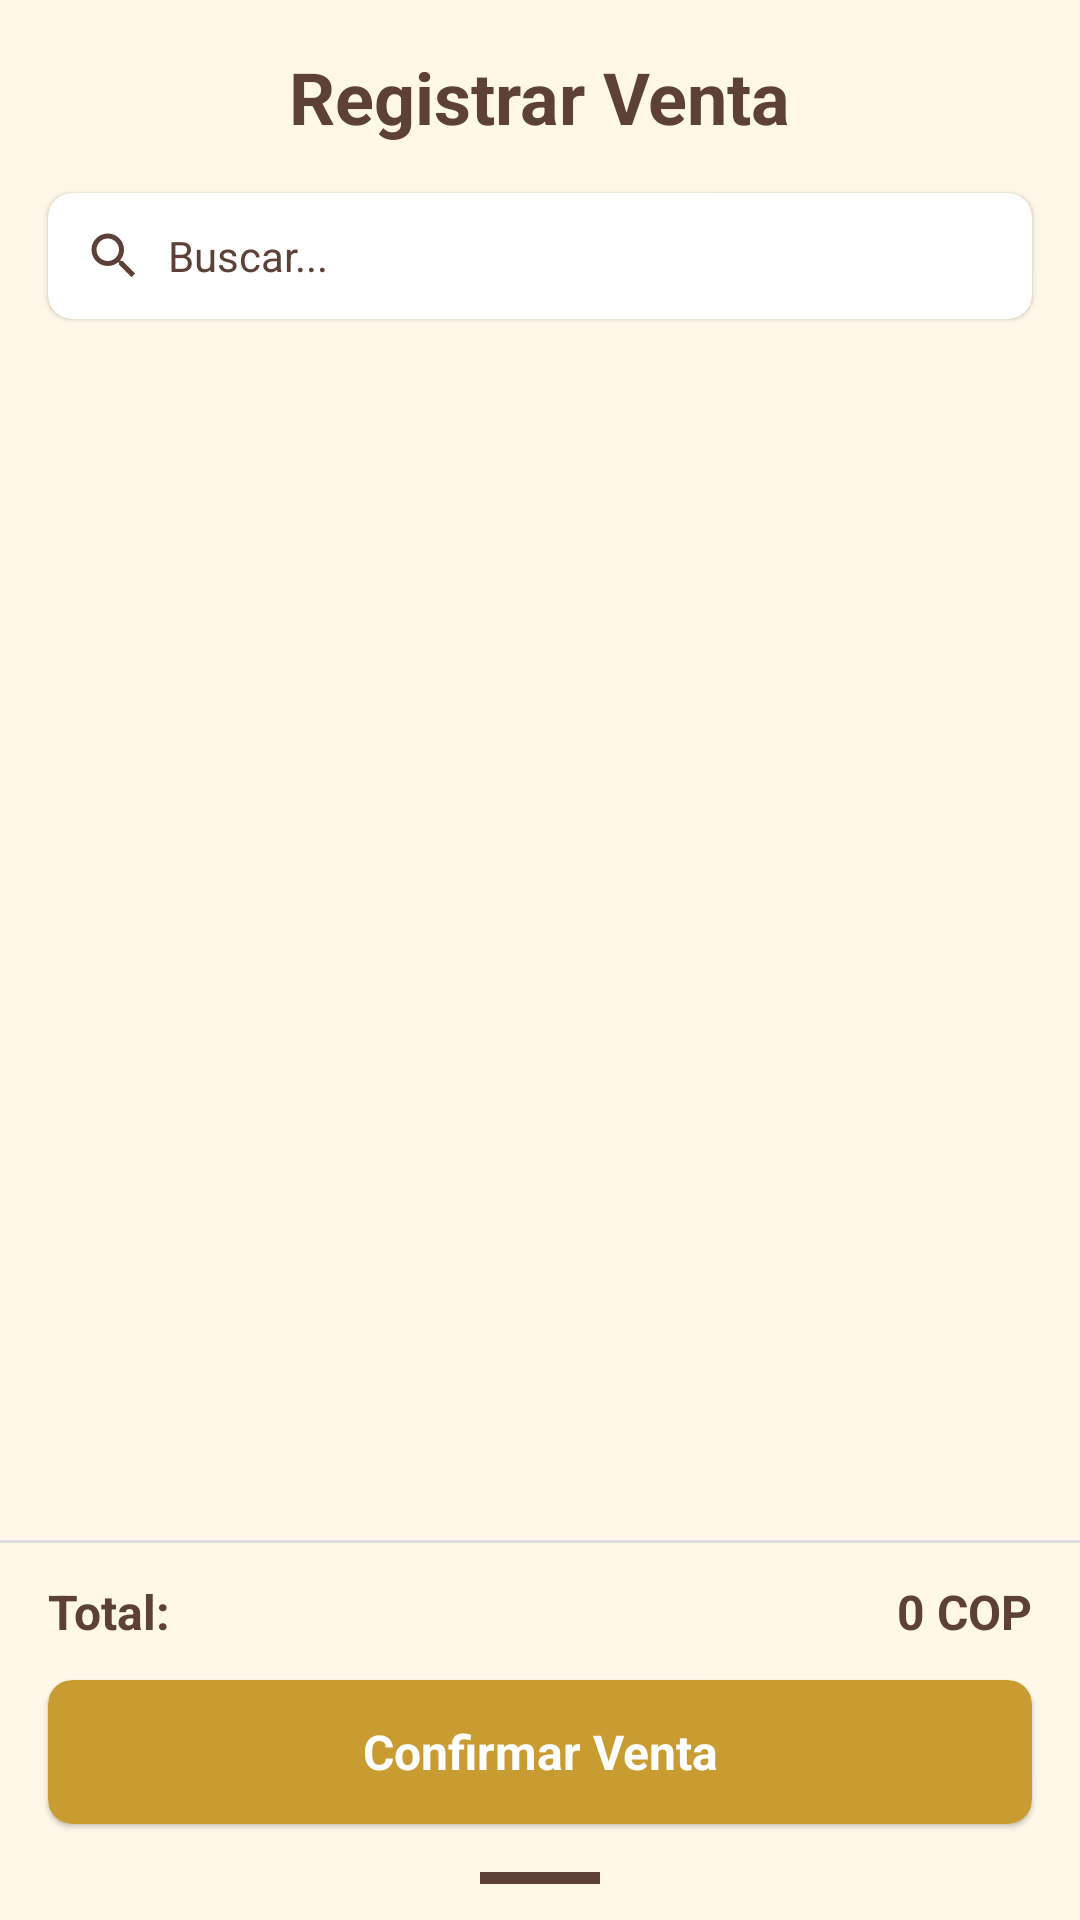

Produce the Android XML layout that renders to this screen, including the resource entries it uses.
<!-- AndroidManifest.xml: application theme Theme.DementeNatural -->
<!-- res/layout/activity_registrar_venta.xml -->
<?xml version="1.0" encoding="utf-8"?>
<androidx.constraintlayout.widget.ConstraintLayout xmlns:android="http://schemas.android.com/apk/res/android"
    xmlns:app="http://schemas.android.com/apk/res-auto"
    xmlns:tools="http://schemas.android.com/tools"
    android:id="@+id/main"
    android:layout_width="match_parent"
    android:layout_height="match_parent"
    android:background="@color/cream"
    tools:context=".Registrar_Venta">

    
    <TextView
        android:id="@+id/titleSale"
        android:layout_width="wrap_content"
        android:layout_height="wrap_content"
        android:layout_marginTop="16dp"
        android:text="Registrar Venta"
        android:textColor="@color/dark_brown"
        android:textSize="24sp"
        android:textStyle="bold"
        app:layout_constraintStart_toStartOf="parent"
        app:layout_constraintEnd_toEndOf="parent"
        app:layout_constraintTop_toTopOf="parent" />

    
    <androidx.cardview.widget.CardView
        android:id="@+id/searchBarContainer"
        android:layout_width="0dp"
        android:layout_height="42dp"
        android:layout_marginStart="16dp"
        android:layout_marginTop="16dp"
        android:layout_marginEnd="16dp"
        app:cardBackgroundColor="@color/white"
        app:cardCornerRadius="8dp"
        app:cardElevation="1dp"
        app:layout_constraintEnd_toEndOf="parent"
        app:layout_constraintStart_toStartOf="parent"
        app:layout_constraintTop_toBottomOf="@id/titleSale">

        <LinearLayout
            android:layout_width="match_parent"
            android:layout_height="match_parent"
            android:gravity="center_vertical"
            android:orientation="horizontal"
            android:paddingStart="12dp"
            android:paddingEnd="12dp">

            <ImageView
                android:layout_width="20dp"
                android:layout_height="20dp"
                android:src="@drawable/ic_search"
                app:tint="@color/dark_brown" />

            <EditText
                android:id="@+id/searchInput"
                android:layout_width="0dp"
                android:layout_weight="1"
                android:layout_height="match_parent"
                android:layout_marginStart="8dp"
                android:background="@null"
                android:hint="Buscar..."
                android:textColor="@color/dark_brown"
                android:textColorHint="@color/dark_brown"
                android:textSize="14sp" />

            <ImageView
                android:id="@+id/filterArrow"
                android:layout_width="20dp"
                android:layout_height="20dp"
                android:src="@drawable/ic_arrow_down"
                app:tint="@color/dark_brown" />
        </LinearLayout>
    </androidx.cardview.widget.CardView>

    

    

    

    <androidx.recyclerview.widget.RecyclerView
        android:id="@+id/productList"
        android:layout_width="380dp"
        android:layout_height="336dp"
        app:layout_constraintBottom_toTopOf="@+id/divider"
        app:layout_constraintEnd_toEndOf="parent"
        app:layout_constraintHorizontal_bias="0.555"
        app:layout_constraintStart_toStartOf="parent"
        app:layout_constraintTop_toTopOf="parent"
        app:layout_constraintVertical_bias="0.232"
        tools:listitem="@layout/item_sale_product" />

    <androidx.recyclerview.widget.RecyclerView
        android:id="@+id/summaryList"
        android:layout_width="358dp"
        android:layout_height="182dp"
        android:layout_marginStart="24dp"
        android:layout_marginTop="8dp"
        android:layout_marginEnd="24dp"
        app:layout_constraintBottom_toBottomOf="@+id/totalContainer"
        app:layout_constraintEnd_toEndOf="parent"
        app:layout_constraintHorizontal_bias="1.0"
        app:layout_constraintStart_toStartOf="parent"
        app:layout_constraintTop_toBottomOf="@id/productList"
        app:layout_constraintVertical_bias="0.0"
        tools:listitem="@layout/item_summary_product" />

    <View
        android:id="@+id/divider"
        android:layout_width="match_parent"
        android:layout_height="1dp"
        android:background="@color/light_gray"
        app:layout_constraintBottom_toTopOf="@id/totalContainer"
        app:layout_constraintStart_toStartOf="parent"
        app:layout_constraintEnd_toEndOf="parent" />

    
    <androidx.constraintlayout.widget.ConstraintLayout
        android:id="@+id/totalContainer"
        android:layout_width="0dp"
        android:layout_height="wrap_content"
        android:layout_marginStart="16dp"
        android:layout_marginEnd="16dp"
        android:paddingTop="12dp"
        android:paddingBottom="12dp"
        app:layout_constraintBottom_toTopOf="@+id/confirmSaleButton"
        app:layout_constraintEnd_toEndOf="parent"
        app:layout_constraintStart_toStartOf="parent">

        <TextView
            android:id="@+id/totalLabel"
            android:layout_width="wrap_content"
            android:layout_height="wrap_content"
            android:text="Total:"
            android:textColor="@color/dark_brown"
            android:textSize="16sp"
            android:textStyle="bold"
            app:layout_constraintBottom_toBottomOf="parent"
            app:layout_constraintStart_toStartOf="parent"
            app:layout_constraintTop_toTopOf="parent" />

        <TextView
            android:id="@+id/totalAmount"
            android:layout_width="wrap_content"
            android:layout_height="wrap_content"
            android:text="0 COP"
            android:textColor="@color/dark_brown"
            android:textSize="16sp"
            android:textStyle="bold"
            app:layout_constraintBottom_toBottomOf="parent"
            app:layout_constraintEnd_toEndOf="parent"
            app:layout_constraintTop_toTopOf="parent" />
    </androidx.constraintlayout.widget.ConstraintLayout>

    
    <androidx.cardview.widget.CardView
        android:id="@+id/confirmSaleButton"
        android:layout_width="0dp"
        android:layout_height="48dp"
        android:layout_marginStart="16dp"
        android:layout_marginEnd="16dp"
        android:layout_marginBottom="16dp"
        app:cardBackgroundColor="@color/gold"
        app:cardCornerRadius="8dp"
        app:cardElevation="1dp"
        app:layout_constraintBottom_toTopOf="@id/bottomIndicator"
        app:layout_constraintEnd_toEndOf="parent"
        app:layout_constraintStart_toStartOf="parent">

        <TextView
            android:layout_width="match_parent"
            android:layout_height="match_parent"
            android:gravity="center"
            android:text="Confirmar Venta"
            android:textColor="@color/white"
            android:textSize="16sp"
            android:textStyle="bold" />
    </androidx.cardview.widget.CardView>

    
    <View
        android:id="@+id/bottomIndicator"
        android:layout_width="40dp"
        android:layout_height="4dp"
        android:layout_marginBottom="12dp"
        android:background="@color/dark_brown"
        app:layout_constraintBottom_toBottomOf="parent"
        app:layout_constraintEnd_toEndOf="parent"
        app:layout_constraintStart_toStartOf="parent" />

</androidx.constraintlayout.widget.ConstraintLayout>
<!-- res/layout/item_sale_product.xml (included above) -->
<?xml version="1.0" encoding="utf-8"?>
<androidx.constraintlayout.widget.ConstraintLayout
    xmlns:android="http://schemas.android.com/apk/res/android"
    xmlns:app="http://schemas.android.com/apk/res-auto"
    android:layout_width="match_parent"
    android:layout_height="wrap_content"
    android:background="@drawable/bg_item_rounded"
    android:paddingHorizontal="24dp"
    android:paddingVertical="16dp">

    <TextView
        android:id="@+id/productName"
        android:layout_width="0dp"
        android:layout_height="wrap_content"
        android:text="Collar étnico"
        android:textColor="@color/dark_text"
        android:textSize="18sp"
        android:textStyle="bold"
        app:layout_constraintStart_toStartOf="parent"
        app:layout_constraintTop_toTopOf="parent"
        app:layout_constraintEnd_toStartOf="@id/decrementButton"/>

    <TextView
        android:id="@+id/productPrice"
        android:layout_width="0dp"
        android:layout_height="wrap_content"
        android:text="25.000 COP"
        android:textColor="@color/dark_brown"
        android:textSize="22sp"
        android:textStyle="bold"
        android:layout_marginTop="4dp"
        app:layout_constraintStart_toStartOf="parent"
        app:layout_constraintTop_toBottomOf="@id/productName"
        app:layout_constraintEnd_toStartOf="@id/decrementButton"/>

    <LinearLayout
        android:id="@+id/quantitySelector"
        android:layout_width="wrap_content"
        android:layout_height="36dp"
        android:orientation="horizontal"
        android:gravity="center_vertical"
        android:background="@drawable/bg_item_rounded"
        app:layout_constraintEnd_toEndOf="parent"
        app:layout_constraintTop_toTopOf="parent"
        app:layout_constraintBottom_toBottomOf="parent">

        <TextView
            android:id="@+id/decrementButton"
            android:layout_width="36dp"
            android:layout_height="match_parent"
            android:gravity="center"
            android:text="–"
            android:textSize="20sp"
            android:textColor="@color/dark_text" />

        <TextView
            android:id="@+id/quantityText"
            android:layout_width="36dp"
            android:layout_height="match_parent"
            android:gravity="center"
            android:text="0"
            android:textSize="18sp"
            android:textColor="@color/dark_text"
            android:background="@color/cream" />

        <TextView
            android:id="@+id/incrementButton"
            android:layout_width="36dp"
            android:layout_height="match_parent"
            android:gravity="center"
            android:text="+"
            android:textSize="20sp"
            android:textColor="@color/dark_text" />
    </LinearLayout>

    <View
        android:layout_width="0dp"
        android:layout_height="1dp"
        android:layout_marginTop="16dp"
        android:background="@color/divider_color"
        app:layout_constraintStart_toStartOf="parent"
        app:layout_constraintEnd_toEndOf="parent"
        app:layout_constraintTop_toBottomOf="@id/productPrice"/>
</androidx.constraintlayout.widget.ConstraintLayout>
<!-- res/layout/item_summary_product.xml (included above) -->
<?xml version="1.0" encoding="utf-8"?>
<androidx.constraintlayout.widget.ConstraintLayout
    xmlns:android="http://schemas.android.com/apk/res/android"
    xmlns:app="http://schemas.android.com/apk/res-auto"
    android:layout_width="match_parent"
    android:layout_height="wrap_content"
    android:padding="8dp">

    
    <TextView
        android:id="@+id/summaryName"
        android:layout_width="0dp"
        android:layout_height="wrap_content"
        android:text="Producto X"
        android:textColor="@color/dark_brown"
        android:textSize="14sp"
        app:layout_constraintStart_toStartOf="parent"
        app:layout_constraintTop_toTopOf="parent"
        app:layout_constraintEnd_toStartOf="@+id/summaryQty" />

    
    <TextView
        android:id="@+id/summaryQty"
        android:layout_width="wrap_content"
        android:layout_height="wrap_content"
        android:text="x2"
        android:textColor="@color/dark_brown"
        android:textSize="14sp"
        app:layout_constraintTop_toTopOf="@id/summaryName"
        app:layout_constraintEnd_toStartOf="@+id/summaryPrice"
        android:layout_marginEnd="8dp"/>

    
    <TextView
        android:id="@+id/summaryPrice"
        android:layout_width="wrap_content"
        android:layout_height="wrap_content"
        android:text="1.000 COP"
        android:textColor="@color/dark_brown"
        android:textSize="14sp"
        app:layout_constraintTop_toTopOf="@id/summaryName"
        app:layout_constraintEnd_toEndOf="parent" />

</androidx.constraintlayout.widget.ConstraintLayout>
<!-- resources referenced by this layout -->
<resources>
  <color name="cream">#FFF8E9</color>
  <color name="dark_brown">#5D4037</color>
  <color name="dark_text">#333333</color>
  <color name="divider_color">#373737</color>
  <color name="gold">#C99C32</color>
  <color name="light_gray">#DDDDDD</color>
  <color name="white">#FFFFFF</color>
  <!-- drawable bg_item_rounded (drawable) -->
  <shape xmlns:android="http://schemas.android.com/apk/res/android" android:shape="rectangle">
      <solid android:color="@android:color/white"/>
      <corners android:radius="4dp"/>
  </shape>
  <!-- drawable ic_search (drawable) -->
  <vector xmlns:android="http://schemas.android.com/apk/res/android"
      android:width="24dp"
      android:height="24dp"
      android:viewportWidth="24"
      android:viewportHeight="24">
      <path
          android:fillColor="@color/dark_brown"
          android:pathData="M15.5,14h-0.79l-0.28,-0.27C15.41,12.59 16,11.11 16,9.5 16,5.91 13.09,3 9.5,3S3,5.91 3,9.5 5.91,16 9.5,16c1.61,0 3.09,-0.59 4.23,-1.57l0.27,0.28v0.79l5,4.99L20.49,19l-4.99,-5zM9.5,14C7.01,14 5,11.99 5,9.5S7.01,5 9.5,5 14,7.01 14,9.5 11.99,14 9.5,14z"/>
  </vector>
  <style name="Theme.DementeNatural" parent="Theme.Material3.DayNight.NoActionBar" />
</resources>
